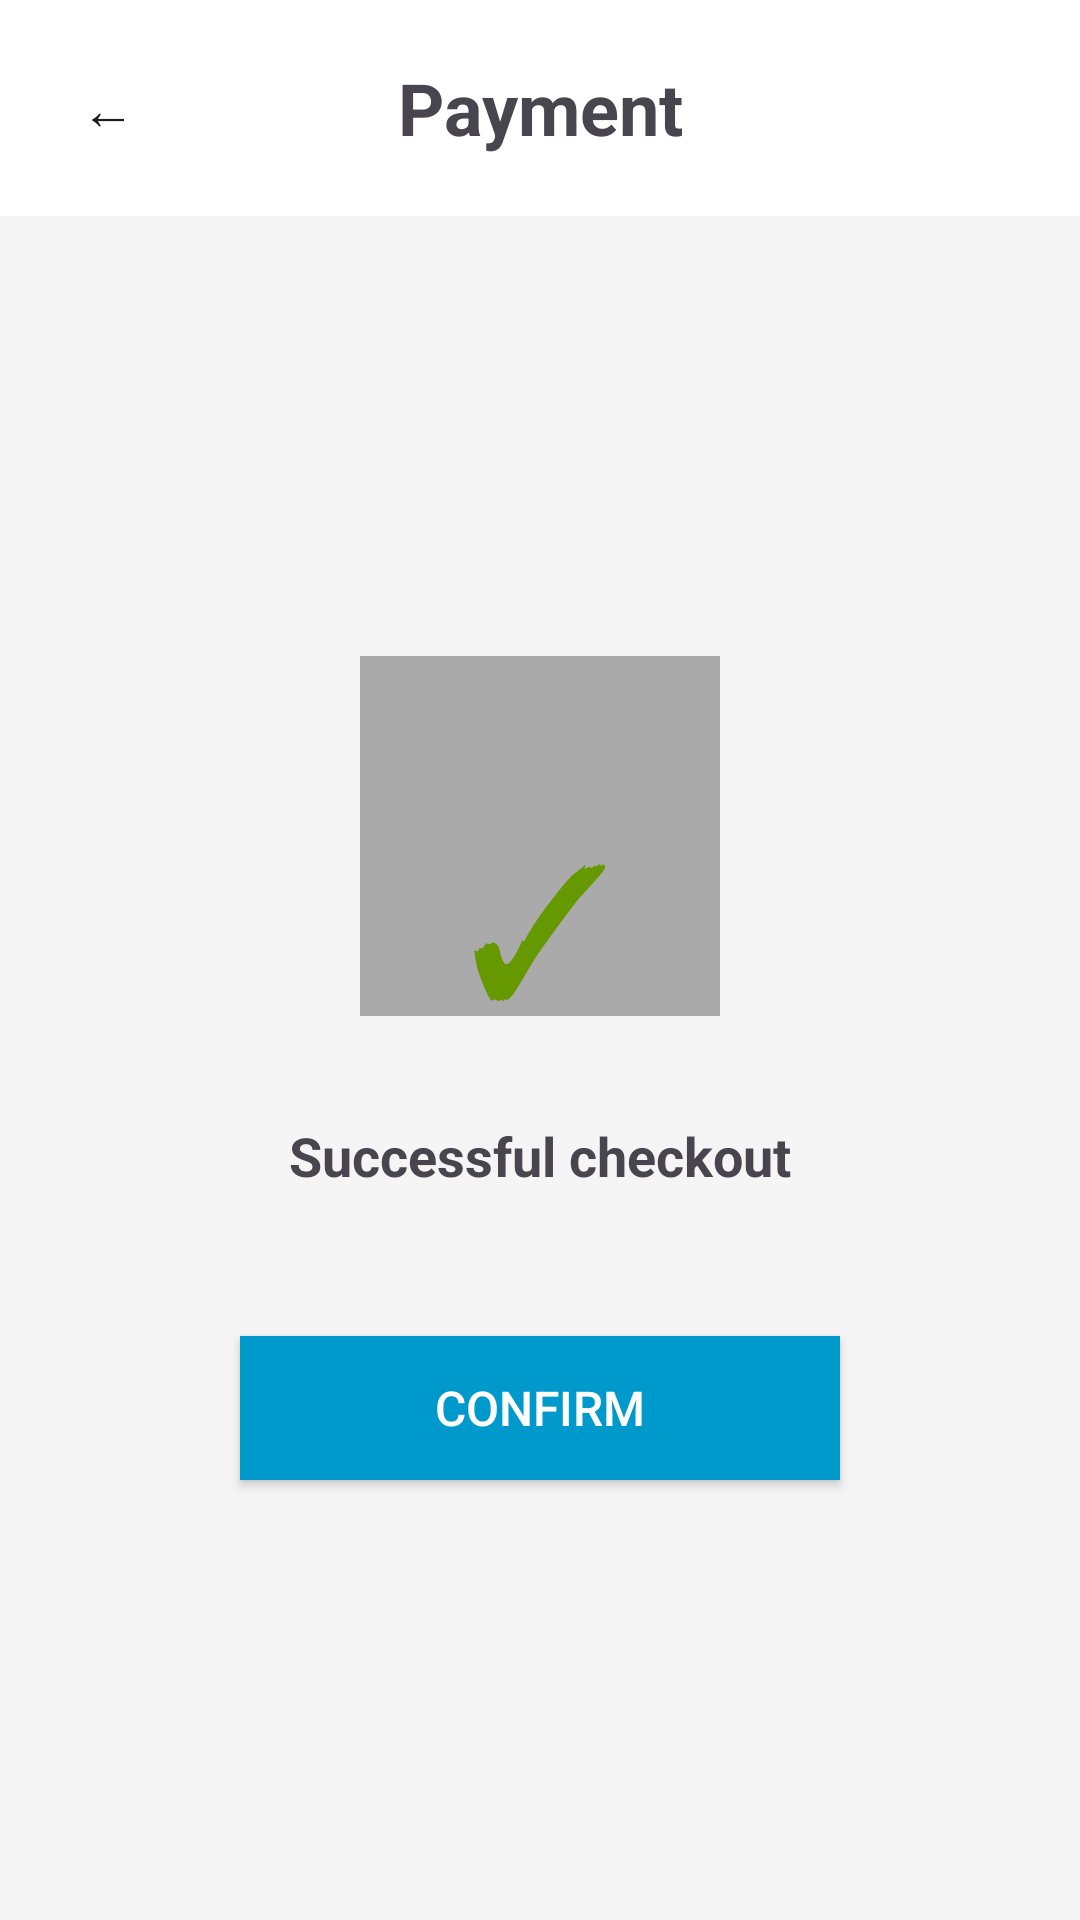

Here is an Android app screen rendered from its layout file. Give the layout XML and the strings, colors and styles it references.
<!-- AndroidManifest.xml: application theme Theme.Reto32 -->
<!-- res/layout/fragment_payment.xml -->
<?xml version="1.0" encoding="utf-8"?>
<LinearLayout xmlns:android="http://schemas.android.com/apk/res/android"
    android:layout_width="match_parent"
    android:layout_height="match_parent"
    android:orientation="vertical"
    android:background="#F5F5F5">

    <LinearLayout
        android:layout_width="match_parent"
        android:layout_height="wrap_content"
        android:orientation="horizontal"
        android:padding="16dp"
        android:background="@android:color/white"
        android:gravity="center_vertical">

        <Button
            android:id="@+id/back_button"
            android:layout_width="40dp"
            android:layout_height="40dp"
            android:text="←"
            android:textSize="18sp"
            android:background="@android:color/transparent" />

        <TextView
            android:layout_width="0dp"
            android:layout_height="wrap_content"
            android:layout_weight="1"
            android:text="Payment"
            android:textSize="24sp"
            android:textStyle="bold"
            android:gravity="center" />

        <View
            android:layout_width="40dp"
            android:layout_height="40dp" />

    </LinearLayout>


    <LinearLayout
        android:layout_width="match_parent"
        android:layout_height="0dp"
        android:layout_weight="1"
        android:orientation="vertical"
        android:gravity="center"
        android:padding="32dp">


        <View
            android:layout_width="120dp"
            android:layout_height="120dp"
            android:background="@android:color/darker_gray"
            android:layout_marginBottom="24dp" />

        <TextView
            android:layout_width="wrap_content"
            android:layout_height="wrap_content"
            android:text="✓"
            android:textSize="60sp"
            android:textColor="@android:color/holo_green_dark"
            android:layout_marginTop="-96dp"
            android:layout_marginBottom="24dp" />

        <TextView
            android:layout_width="wrap_content"
            android:layout_height="wrap_content"
            android:text="Successful checkout"
            android:textSize="18sp"
            android:textStyle="bold"
            android:layout_marginBottom="48dp" />

        <Button
            android:id="@+id/confirm_button"
            android:layout_width="200dp"
            android:layout_height="wrap_content"
            android:text="Confirm"
            android:textSize="16sp"
            android:background="@android:color/holo_blue_dark"
            android:textColor="@android:color/white" />

    </LinearLayout>

</LinearLayout>
<!-- resources referenced by this layout -->
<resources>
  <style name="Theme.Reto32" parent="Base.Theme.Reto32" />
  <style name="Base.Theme.Reto32" parent="Theme.Material3.DayNight.NoActionBar">
          
          
      </style>
</resources>
